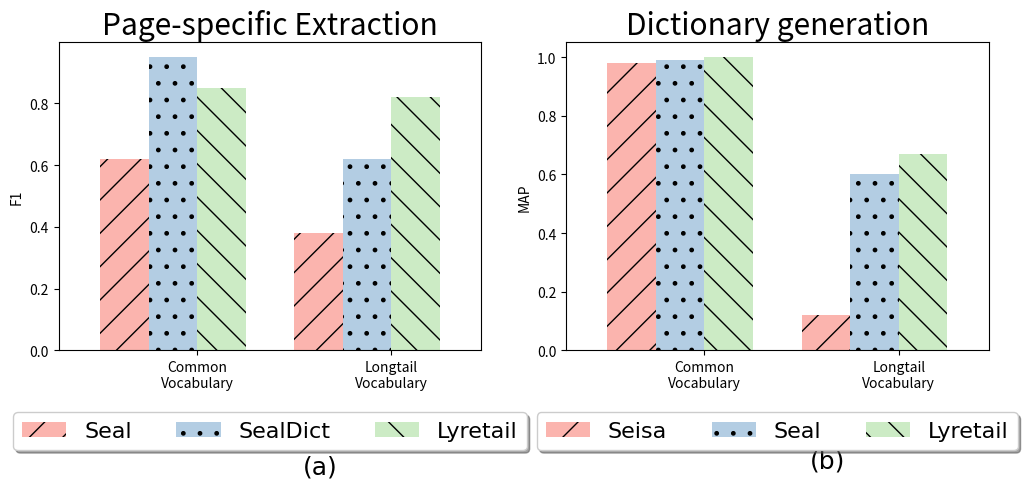

This chart was generated by the following Python code:
import numpy as np
import scipy as sp
import pandas as pd
import matplotlib
import matplotlib.pyplot as plt

# F1
common1 = [0.62, 0.95, 0.85]
longtail1 = [0.38, 0.62, 0.82]
baselines1 = ['Seal', 'SealDict', 'Lyretail']
ylabel1 = 'F1'
title1 = 'Page-specific Extraction'
xtickLabels1 = ['Common Vocabulary', 'Longtail Vocabulary']

# MAP
common2 = [0.98, 0.99, 1.0]
longtail2 = [0.12, 0.6, 0.67]
baselines2 = ['Seisa', 'Seal', 'Lyretail']
ylabel2 = 'MAP'
title2 = 'Dictionary generation'


def plotOneAx(ax, barsLeft, barsRight, xtickLabels, ylabel, subtitle, alphaTitle, baselines):
    NLeft = len(barsLeft)
    NRight = len(barsRight)
    barWidth = 1
    xLeft = np.arange(NLeft)
    xRight = np.arange(NLeft+1, NLeft+1+NRight)

    cm = plt.get_cmap('Pastel1', 9)  # Tricky! setting it to 3 doesn't look good
    hatch_patterns = ['/', '.', '\\']
    bars = []
    font = {'family': 'serif',
            'size': 18,
            'serif': 'Times New Roman',
           }
    matplotlib.rc('font', **font)
    for i in range(len(xLeft)):
        b = ax.bar(xLeft[i], barsLeft[i], barWidth, color=cm(i), hatch=hatch_patterns[i])
        bars.append(b)
    for i in range(len(xRight)):
        b = ax.bar(xRight[i], barsRight[i], barWidth, color=cm(i), hatch=hatch_patterns[i])
        bars.append(b)

    xtickLabels = map(lambda x:x.replace(' ', '\n'), xtickLabels)

    ax.set_ylabel(ylabel)
    ax.set_xticks([np.median(xLeft) + 0.5 * barWidth, np.median(xRight) + 0.5 * barWidth])
    ax.set_xticklabels(xtickLabels)
    ax.set_title(subtitle)
    ax.legend(bars[:NLeft], baselines, loc='lower center',
              ncol=len(baselines), bbox_to_anchor=(0.5,-.36), prop={'size':16},
              shadow=True)
    ax.set_xlim(ax.get_xlim()[0] - 0.5 * barWidth, ax.get_xlim()[1] + 0.5 * barWidth)
    ax.text(ax.get_xlim()[1]/2,-0.4,alphaTitle, {'size':18})

fig, axes = plt.subplots(figsize=(12,4), ncols=2)
plotOneAx(axes[0], common1, longtail1, xtickLabels1, ylabel1, title1, '(a)', baselines1)
plotOneAx(axes[1], common2, longtail2, xtickLabels1, ylabel2, title2, '(b)', baselines2)
